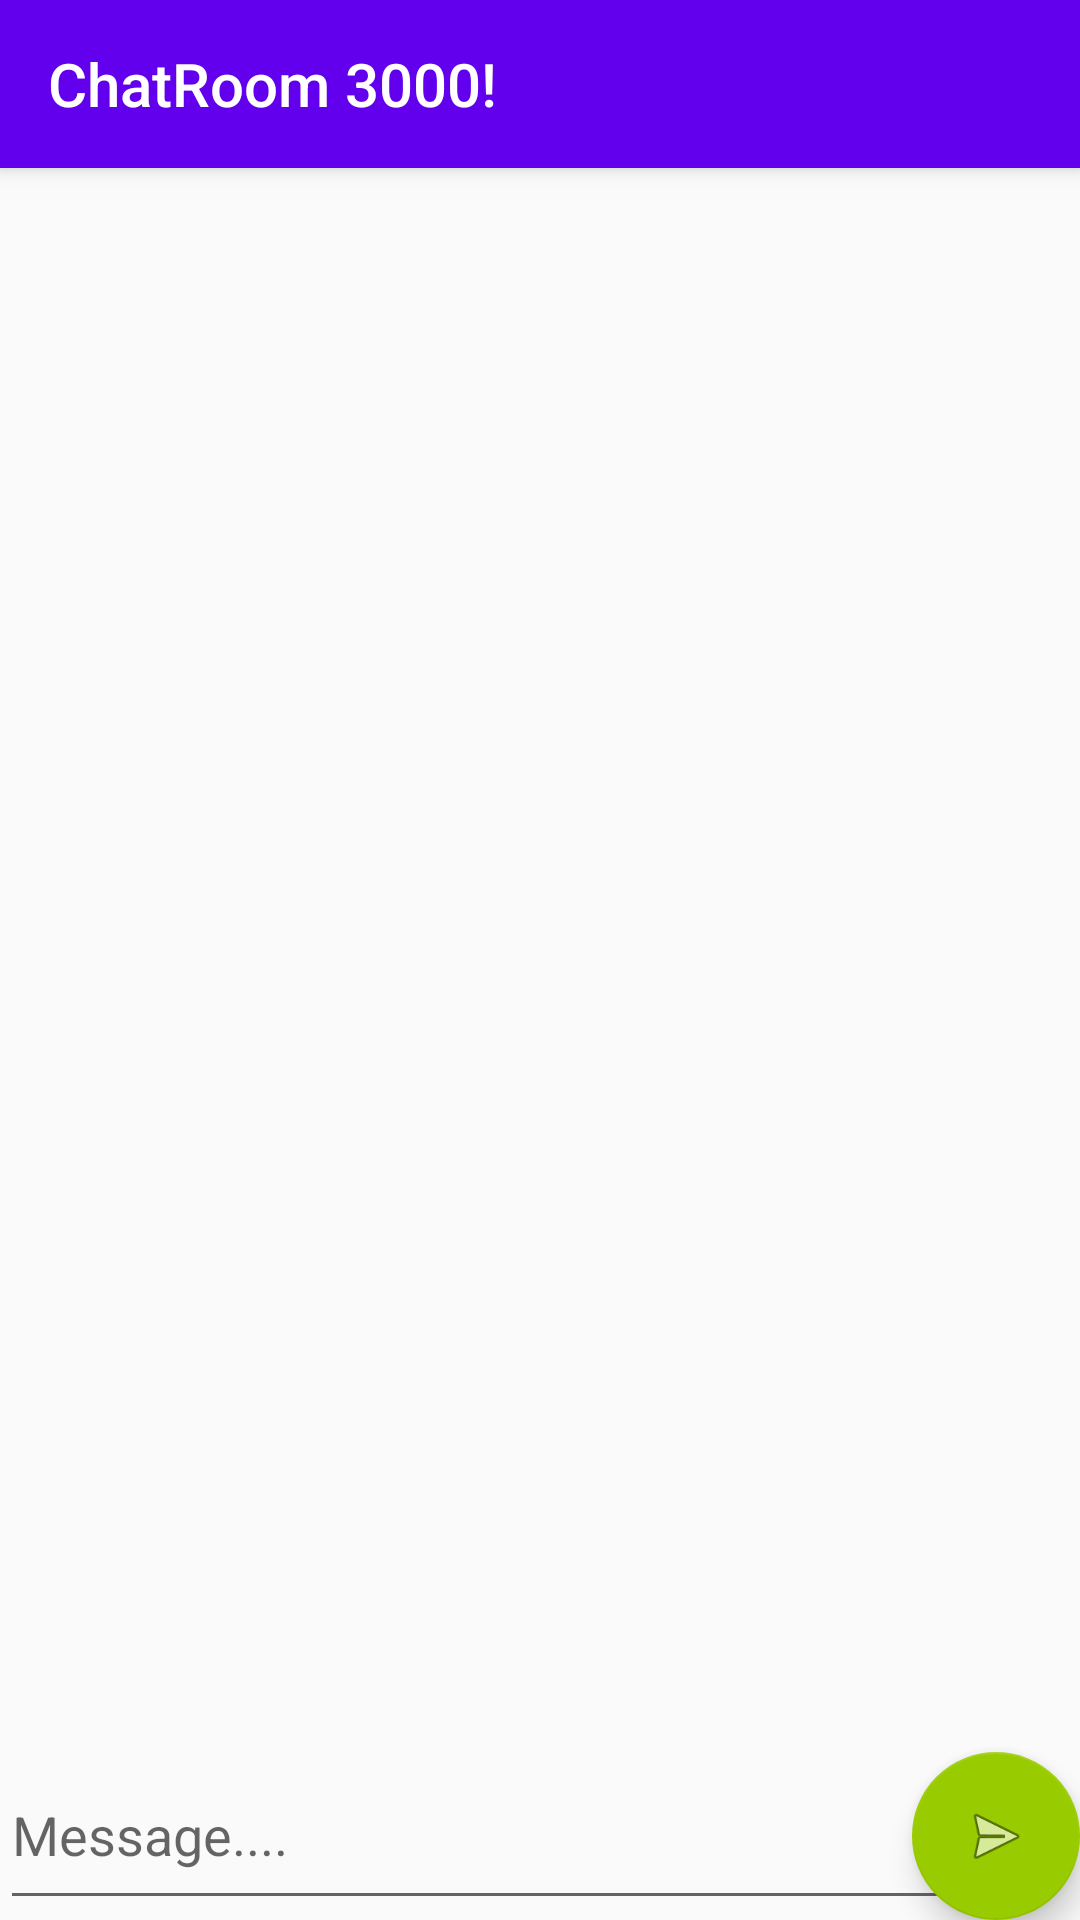

Layout XML and referenced resources for this Android screen:
<!-- AndroidManifest.xml: application theme AppTheme -->
<!-- res/layout/activity_chat.xml -->
<?xml version="1.0" encoding="utf-8"?>
<android.support.design.widget.CoordinatorLayout xmlns:android="http://schemas.android.com/apk/res/android"
    xmlns:app="http://schemas.android.com/apk/res-auto"
    xmlns:tools="http://schemas.android.com/tools"
    android:layout_width="match_parent"
    android:layout_height="match_parent"
    tools:context=".ChatActivity">

    <android.support.design.widget.AppBarLayout
        android:layout_width="match_parent"
        android:layout_height="wrap_content"
        android:theme="@style/AppTheme.AppBarOverlay">

        <android.support.v7.widget.Toolbar
            android:id="@+id/toolbar"
            android:layout_width="match_parent"
            android:layout_height="?attr/actionBarSize"
            android:background="?attr/colorPrimary"
            app:popupTheme="@style/AppTheme.PopupOverlay"
            app:title="ChatRoom 3000!" />

    </android.support.design.widget.AppBarLayout>

    <android.support.constraint.ConstraintLayout
        android:layout_width="match_parent"
        android:layout_height="match_parent"
        app:layout_behavior="@string/appbar_scrolling_view_behavior"
        tools:context=".MainActivity"
        tools:showIn="@layout/activity_main">

        <android.support.v7.widget.RecyclerView
            android:id="@+id/chatList"
            android:layout_width="0dp"
            android:layout_height="0dp"
            app:layout_constraintBottom_toTopOf="@+id/chatInput"
            app:layout_constraintEnd_toEndOf="parent"
            app:layout_constraintStart_toStartOf="parent"
            app:layout_constraintTop_toTopOf="parent">

        </android.support.v7.widget.RecyclerView>

        <EditText
            android:id="@+id/chatInput"
            android:layout_width="0dp"
            android:layout_height="60dp"
            android:layout_marginEnd="8dp"
            android:layout_marginRight="8dp"
            android:autofillHints=""
            android:ems="10"
            android:hint="Message...."
            android:inputType="textPersonName"
            app:layout_constraintBottom_toBottomOf="parent"
            app:layout_constraintEnd_toEndOf="parent"
            app:layout_constraintHorizontal_bias="0.0"
            app:layout_constraintStart_toStartOf="parent" />

    </android.support.constraint.ConstraintLayout>

    <android.support.design.widget.FloatingActionButton
        android:id="@+id/submitMessage"
        android:layout_width="wrap_content"
        android:layout_height="wrap_content"
        android:layout_gravity="bottom|end"
        android:layout_margin="@dimen/fab_margin"
        app:backgroundTint="@android:color/holo_green_light"
        app:srcCompat="@android:drawable/ic_menu_send" />

</android.support.design.widget.CoordinatorLayout>
<!-- res/layout/activity_main.xml (included above) -->
<?xml version="1.0" encoding="utf-8"?>
<android.support.design.widget.CoordinatorLayout xmlns:android="http://schemas.android.com/apk/res/android"
    xmlns:app="http://schemas.android.com/apk/res-auto"
    xmlns:tools="http://schemas.android.com/tools"
    android:layout_width="match_parent"
    android:layout_height="match_parent"
    tools:context=".MainActivity">

    <android.support.design.widget.AppBarLayout
        android:layout_width="match_parent"
        android:layout_height="wrap_content"
        android:theme="@style/AppTheme.AppBarOverlay">

        <android.support.v7.widget.Toolbar
            android:id="@+id/toolbar"
            android:layout_width="match_parent"
            android:layout_height="?attr/actionBarSize"
            android:background="?attr/colorPrimary"
            app:popupTheme="@style/AppTheme.PopupOverlay"
            app:title="ChatRoom 3000!" />

    </android.support.design.widget.AppBarLayout>

    <android.support.constraint.ConstraintLayout
        android:layout_width="match_parent"
        android:layout_height="match_parent"
        app:layout_behavior="@string/appbar_scrolling_view_behavior"
        tools:context=".MainActivity"
        tools:showIn="@layout/activity_main">

        <android.support.v7.widget.RecyclerView
            android:id="@+id/chatRoomList"
            android:layout_width="0dp"
            android:layout_height="0dp"
            app:layout_constraintBottom_toBottomOf="parent"
            app:layout_constraintEnd_toEndOf="parent"
            app:layout_constraintStart_toStartOf="parent"
            app:layout_constraintTop_toTopOf="parent" />

    </android.support.constraint.ConstraintLayout>

    <android.support.design.widget.FloatingActionButton
        android:id="@+id/addChatRoomBtn"
        android:layout_width="wrap_content"
        android:layout_height="wrap_content"
        android:layout_gravity="bottom|end"
        android:layout_margin="@dimen/fab_margin"
        app:backgroundTint="@android:color/background_light"
        app:srcCompat="@android:drawable/ic_input_add" />

</android.support.design.widget.CoordinatorLayout>
<!-- resources referenced by this layout -->
<resources>
  <style name="AppTheme.AppBarOverlay" parent="ThemeOverlay.AppCompat.Dark.ActionBar" />
  <style name="AppTheme.PopupOverlay" parent="ThemeOverlay.AppCompat.Light" />
  <style name="AppTheme" parent="Base.Theme.AppCompat.Light.DarkActionBar">
          
          <item name="colorPrimary">@color/colorPrimary</item>
          <item name="colorPrimaryDark">@color/colorPrimaryDark</item>
          <item name="colorAccent">@color/colorAccent</item>
      </style>
  <!-- not gathered from this repository: default colours our renderer supplied (Android Studio template values) -->
  <color name="colorPrimary">#FF6200EE</color>
  <color name="colorPrimaryDark">#FF3700B3</color>
  <color name="colorAccent">#FF03DAC5</color>
</resources>
